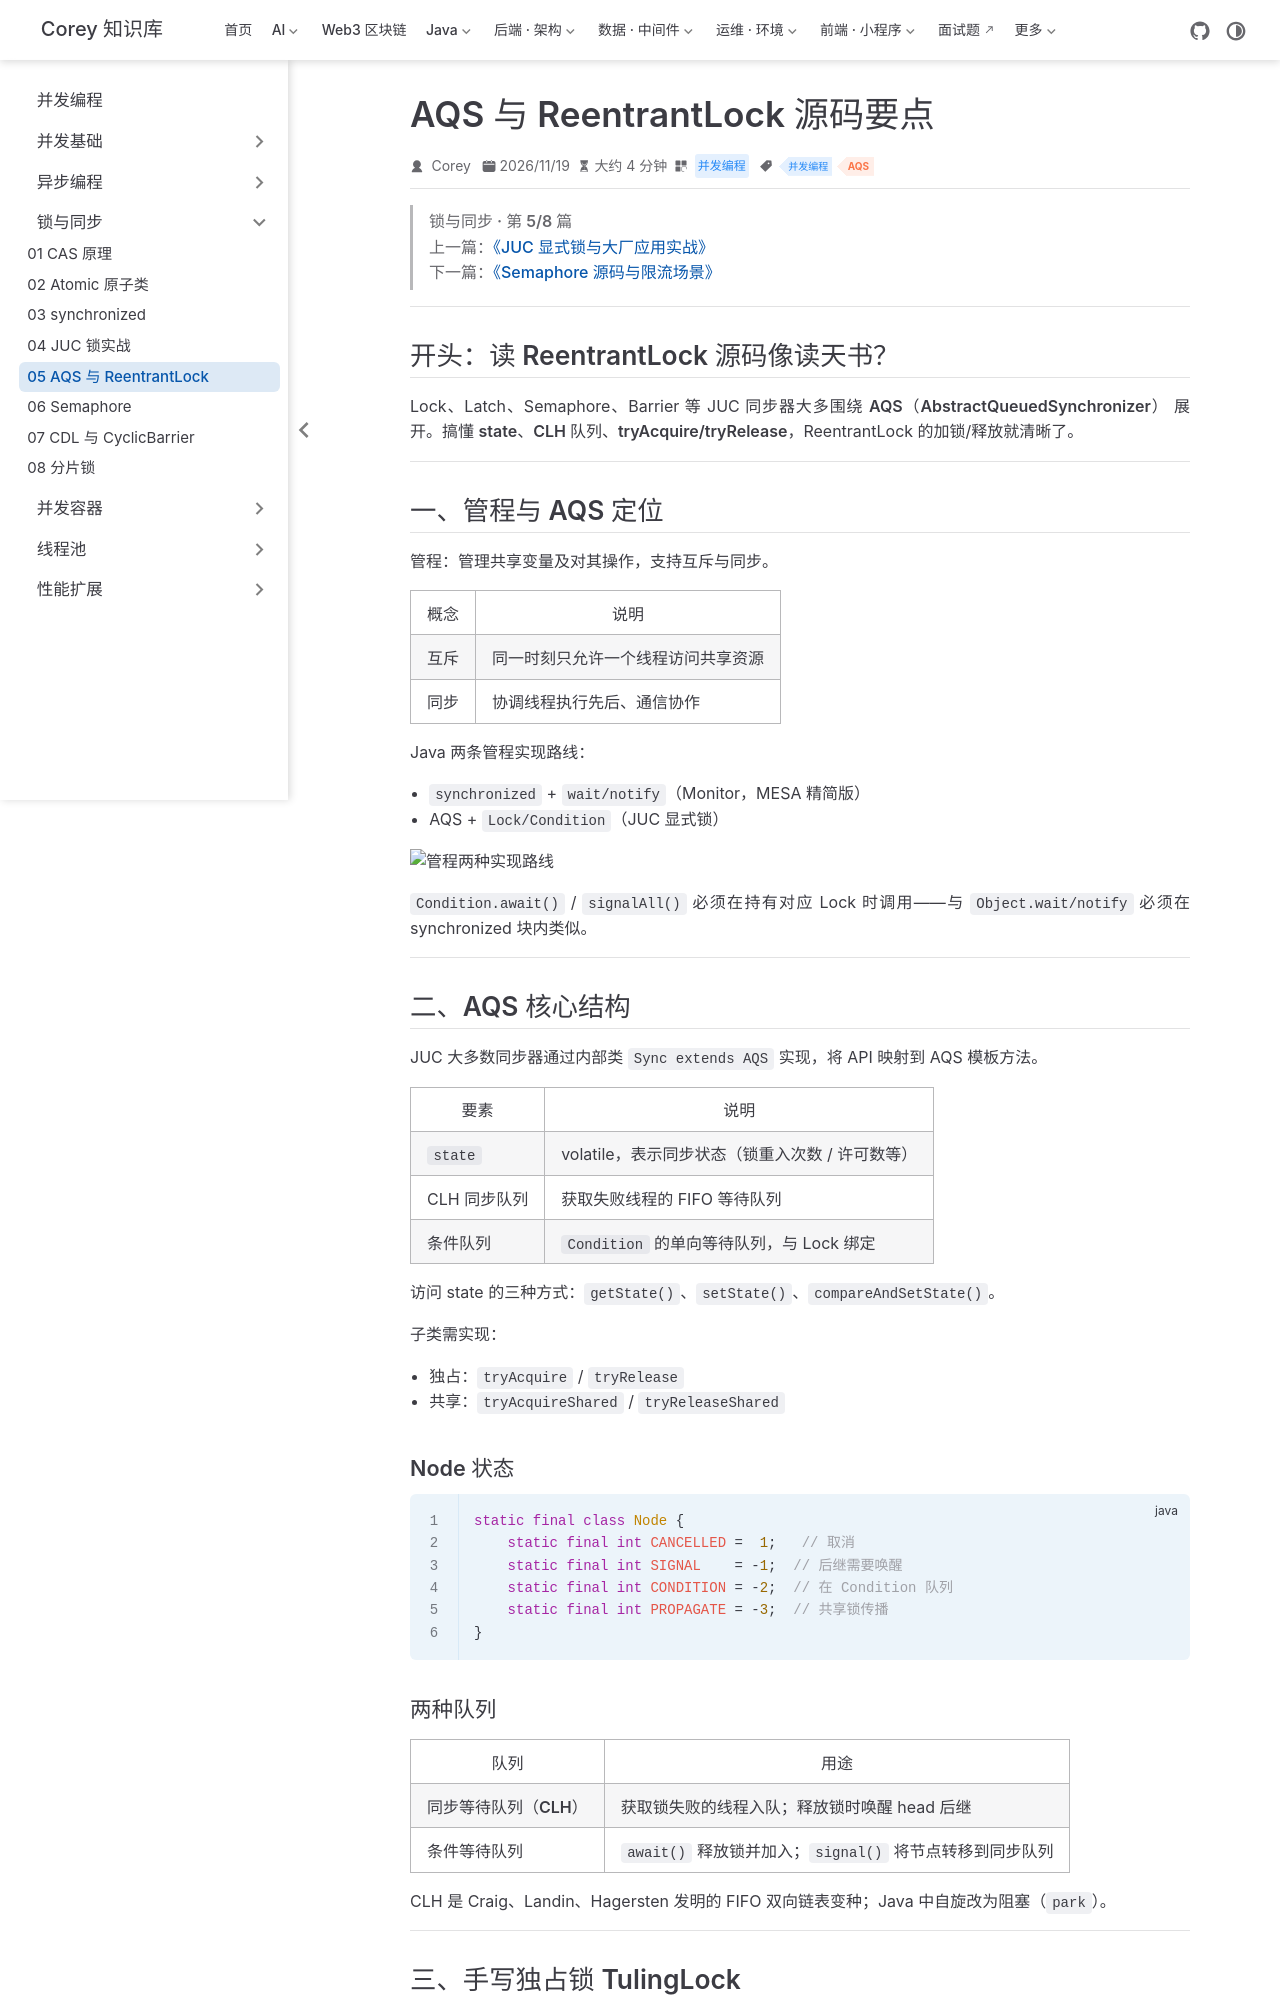

repository: code-corey/code-corey.github.io · page: 并发编程/lock/juc-13-aqs-reentrantlock.html · generator: jekyll

---
title: "AQS 与 ReentrantLock 源码要点"
sidebarGroup: "锁与同步"
shortTitle: "05 AQS 与 ReentrantLock"
order: 5
date: 2026-11-19
category: "并发编程"
tag:
  - "并发编程"
  - "AQS"
---

> **锁与同步 · 第 5/8 篇**  
> 上一篇：[《JUC 显式锁与大厂应用实战》](/并发编程/lock/juc-12-juc-locks)  
> 下一篇：[《Semaphore 源码与限流场景》](/并发编程/lock/juc-14-semaphore)

---

## 开头：读 ReentrantLock 源码像读天书？

Lock、Latch、Semaphore、Barrier 等 JUC 同步器大多围绕 **AQS（AbstractQueuedSynchronizer）** 展开。搞懂 **state、CLH 队列、tryAcquire/tryRelease**，ReentrantLock 的加锁/释放就清晰了。

---

## 一、管程与 AQS 定位

**管程**：管理共享变量及对其操作，支持**互斥**与**同步**。

| 概念 | 说明 |
|------|------|
| 互斥 | 同一时刻只允许一个线程访问共享资源 |
| 同步 | 协调线程执行先后、通信协作 |

Java 两条管程实现路线：

- `synchronized` + `wait/notify`（Monitor，MESA 精简版）
- AQS + `Lock/Condition`（JUC 显式锁）

![管程两种实现路线](/并发编程/lock/08/p01-01.png)

`Condition.await()` / `signalAll()` 必须在持有对应 Lock 时调用——与 `Object.wait/notify` 必须在 synchronized 块内类似。

---

## 二、AQS 核心结构

JUC 大多数同步器通过内部类 `Sync extends AQS` 实现，将 API 映射到 AQS 模板方法。

| 要素 | 说明 |
|------|------|
| `state` | volatile，表示同步状态（锁重入次数 / 许可数等） |
| CLH 同步队列 | 获取失败线程的 FIFO 等待队列 |
| 条件队列 | `Condition` 的单向等待队列，与 Lock 绑定 |

访问 state 的三种方式：`getState()`、`setState()`、`compareAndSetState()`。

子类需实现：

- **独占**：`tryAcquire` / `tryRelease`
- **共享**：`tryAcquireShared` / `tryReleaseShared`

### Node 状态

```java
static final class Node {
    static final int CANCELLED =  1;   // 取消
    static final int SIGNAL    = -1;  // 后继需要唤醒
    static final int CONDITION = -2;  // 在 Condition 队列
    static final int PROPAGATE = -3;  // 共享锁传播
}
```

### 两种队列

| 队列 | 用途 |
|------|------|
| **同步等待队列（CLH）** | 获取锁失败的线程入队；释放锁时唤醒 head 后继 |
| **条件等待队列** | `await()` 释放锁并加入；`signal()` 将节点转移到同步队列 |

CLH 是 Craig、Landin、Hagersten 发明的 FIFO 双向链表变种；Java 中自旋改为阻塞（`park`）。

---
